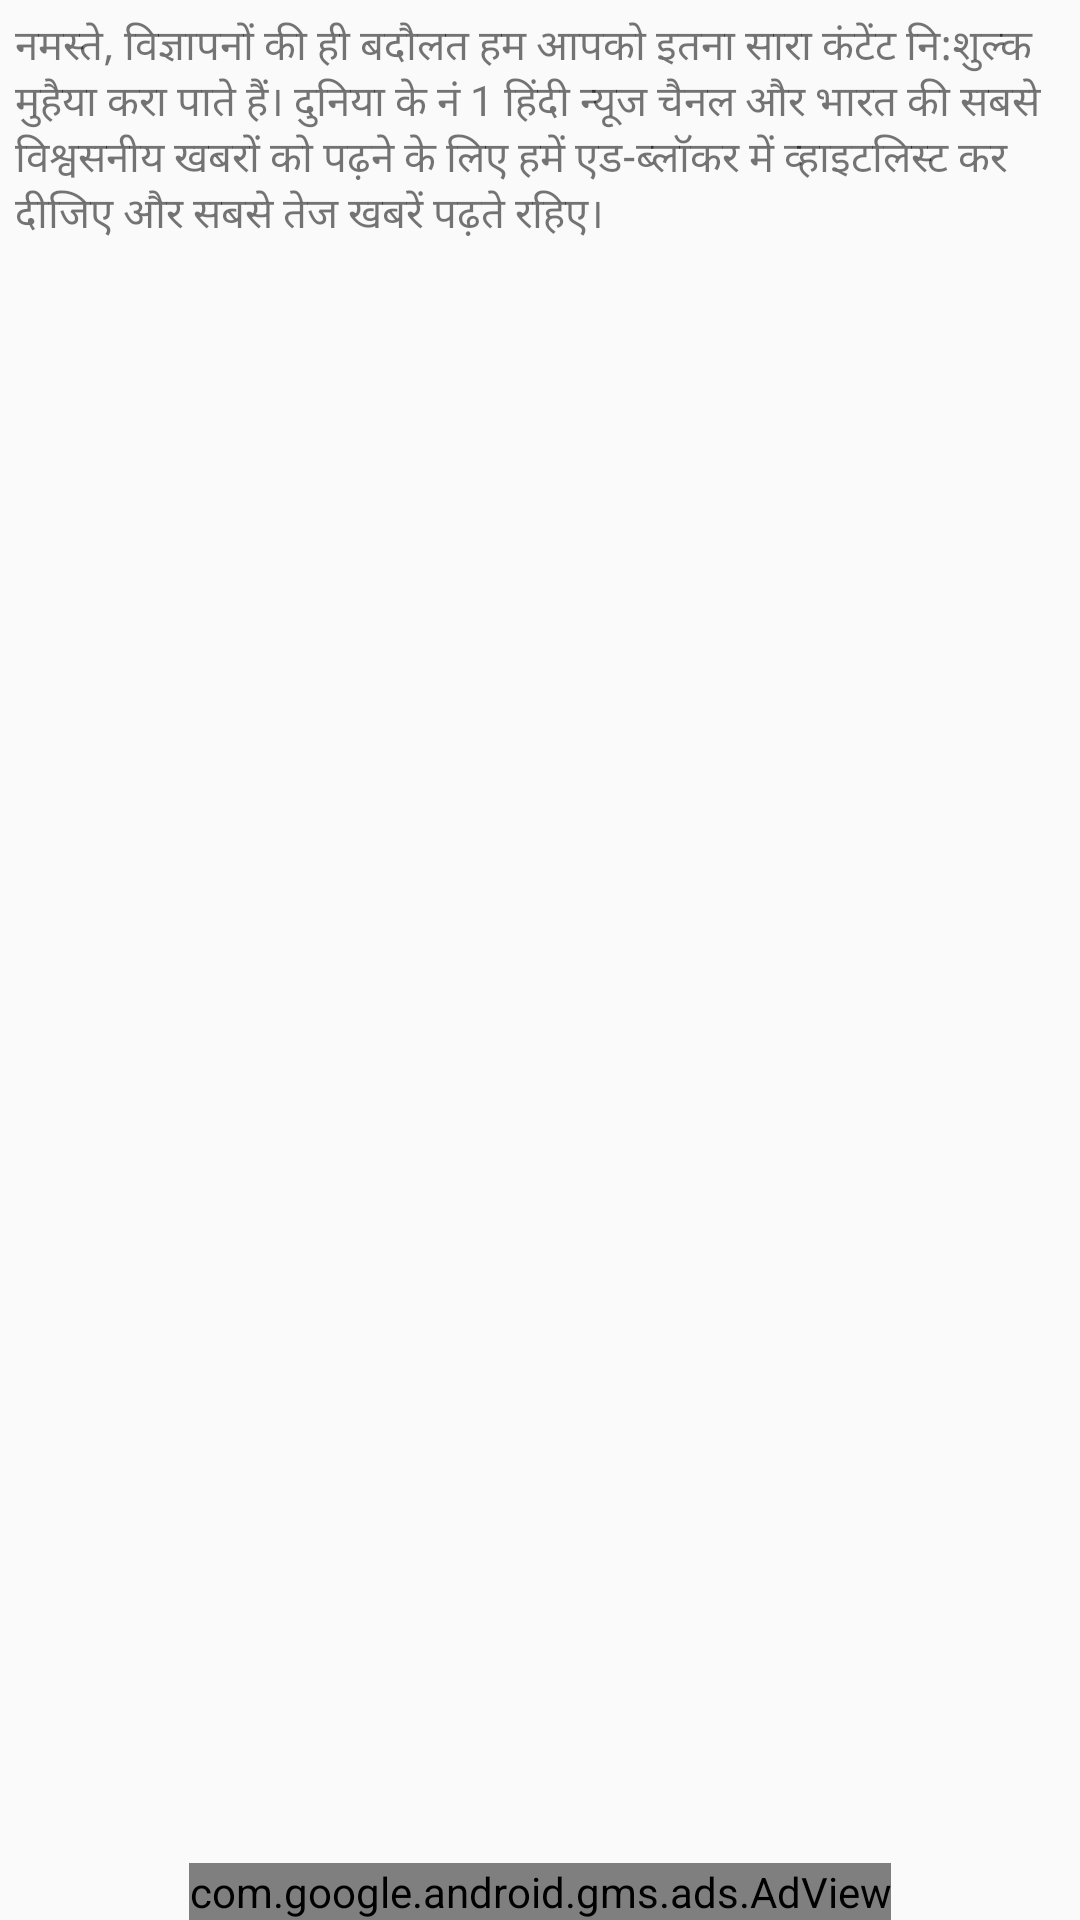

Produce the Android XML layout that renders to this screen, including the resource entries it uses.
<!-- AndroidManifest.xml: application theme AppTheme -->
<!-- res/layout/content_main.xml -->
<?xml version="1.0" encoding="utf-8"?>
<RelativeLayout xmlns:android="http://schemas.android.com/apk/res/android"
    xmlns:app="http://schemas.android.com/apk/res-auto"
    xmlns:tools="http://schemas.android.com/tools"
    android:layout_width="match_parent"
    android:layout_height="match_parent"
    android:orientation="vertical"
    app:layout_behavior="@string/appbar_scrolling_view_behavior"
    tools:context="com.apextechies.kmaaoapp.activity.MainActivity"
    tools:showIn="@layout/activity_main">

    <TextView
        android:id="@+id/maininstruction"
        android:layout_width="match_parent"
        android:layout_height="wrap_content"
        android:text="नमस्ते,
विज्ञापनों की ही बदौलत हम आपको इतना सारा कंटेंट नि:शुल्क मुहैया करा पाते हैं। दुनिया के नं 1 हिंदी न्यूज चैनल और भारत की सबसे विश्वसनीय खबरों को पढ़ने के लिए हमें एड-ब्लॉकर में व्हाइटलिस्ट कर दीजिए और सबसे तेज खबरें पढ़ते रहिए।"
        android:layout_margin="@dimen/height_5"/>

    <android.support.v7.widget.RecyclerView
        android:id="@+id/rv_applist"
        android:layout_width="match_parent"
        android:layout_height="wrap_content"
        android:layout_margin="@dimen/height_5"
        android:layout_below="@+id/maininstruction">

    </android.support.v7.widget.RecyclerView>
    <com.google.android.gms.ads.AdView
        xmlns:ads="http://schemas.android.com/apk/res-auto"
        android:id="@+id/adView"
        android:layout_width="wrap_content"
        android:layout_height="wrap_content"
        android:layout_centerHorizontal="true"
        android:layout_alignParentBottom="true"
        ads:adSize="BANNER"
        android:visibility="visible"
        ads:adUnitId="@string/ADUNIT_ID">
    </com.google.android.gms.ads.AdView>

</RelativeLayout>
<!-- res/layout/activity_main.xml (included above) -->
<?xml version="1.0" encoding="utf-8"?>
<android.support.v4.widget.DrawerLayout xmlns:android="http://schemas.android.com/apk/res/android"
    xmlns:app="http://schemas.android.com/apk/res-auto"
    xmlns:tools="http://schemas.android.com/tools"
    android:id="@+id/drawer_layout"
    android:layout_width="match_parent"
    android:layout_height="match_parent"
    android:fitsSystemWindows="true"
    tools:openDrawer="start">

    <include
        android:id="@+id/slidr"
        layout="@layout/slider"/>

    <android.support.design.widget.NavigationView
        android:id="@+id/nav_view"
        android:layout_width="wrap_content"
        android:layout_height="match_parent"
        android:layout_gravity="start"
        android:fitsSystemWindows="true"
        app:headerLayout="@layout/nav_header_main"
        app:menu="@menu/activity_main_drawer" />


</android.support.v4.widget.DrawerLayout>
<!-- res/layout/slider.xml (included above) -->
<?xml version="1.0" encoding="utf-8"?>
<LinearLayout xmlns:android="http://schemas.android.com/apk/res/android"
    xmlns:app="http://schemas.android.com/apk/res-auto"
    xmlns:tools="http://schemas.android.com/tools"
    android:orientation="vertical" android:layout_width="match_parent"
    android:layout_height="match_parent">
    <android.support.design.widget.AppBarLayout
        android:layout_width="match_parent"
        android:layout_height="wrap_content"
        android:theme="@style/AppTheme.AppBarOverlay">

        <android.support.v7.widget.Toolbar
            android:id="@+id/toolbar"
            android:layout_width="match_parent"
            android:layout_height="?attr/actionBarSize"
            android:background="?attr/colorPrimary"
            app:popupTheme="@style/AppTheme.PopupOverlay" >
            <RelativeLayout
                android:layout_width="match_parent"
                android:layout_height="match_parent">
                <TextView
                    android:id="@+id/title"
                    android:layout_width="wrap_content"
                    android:layout_height="wrap_content"
                    android:textSize="14sp"
                    android:layout_centerVertical="true"
                    android:text="Dashboard"
                    android:layout_marginTop="@dimen/margin_10"
                    android:layout_alignParentLeft="true"/>
                <TextView
                    android:id="@+id/timer_text_view"
                    android:layout_width="wrap_content"
                    android:layout_height="wrap_content"
                    android:text=""
                    android:layout_marginRight="@dimen/margin_10"
                    android:layout_centerVertical="true"
                    android:layout_toLeftOf="@+id/walletamount"
                    android:layout_marginTop="@dimen/margin_10"
                    android:layout_marginLeft="@dimen/margin_10"/>
                <TextView
                    android:id="@+id/walletamount"
                    android:layout_width="wrap_content"
                    android:layout_height="wrap_content"
                    android:layout_alignParentRight="true"
                    android:padding="@dimen/margin_10"
                    android:textSize="12sp"
                    android:text=""
                    android:layout_centerInParent="true"/>
            </RelativeLayout>
        </android.support.v7.widget.Toolbar>

    </android.support.design.widget.AppBarLayout>

    <include layout="@layout/content_main" />
</LinearLayout>
<!-- res/layout/nav_header_main.xml (included above) -->
<?xml version="1.0" encoding="utf-8"?>
<LinearLayout xmlns:android="http://schemas.android.com/apk/res/android"
    xmlns:app="http://schemas.android.com/apk/res-auto"
    android:layout_width="match_parent"
    android:layout_height="wrap_content"
    android:background="@drawable/side_nav_bar"
    android:gravity="bottom"
    android:orientation="vertical"
    android:paddingBottom="@dimen/activity_vertical_margin"
    android:paddingLeft="@dimen/activity_horizontal_margin"
    android:paddingRight="@dimen/activity_horizontal_margin"
    android:paddingTop="@dimen/activity_vertical_margin"
    android:theme="@style/ThemeOverlay.AppCompat.Dark">

    <ImageView
        android:id="@+id/imageView"
        android:layout_width="60dp"
        android:layout_height="60dp"
        app:srcCompat="@mipmap/logo"
        android:layout_marginTop="@dimen/height_50"/>

    <TextView
        android:id="@+id/userName"
        android:layout_width="match_parent"
        android:layout_height="wrap_content"
        android:paddingTop="@dimen/nav_header_vertical_spacing"
        android:text=""
        android:layout_marginTop="@dimen/margin_10"
        android:textAppearance="@style/TextAppearance.AppCompat.Body1" />

    <TextView
        android:id="@+id/userEmail"
        android:layout_width="wrap_content"
        android:layout_height="wrap_content"
        android:text=""
        android:layout_marginTop="@dimen/height_5"/>

</LinearLayout>
<!-- resources referenced by this layout -->
<resources>
  <dimen name="activity_horizontal_margin">36dp</dimen>
  <dimen name="activity_vertical_margin">16dp</dimen>
  <dimen name="height_5">5dp</dimen>
  <dimen name="height_50">50dp</dimen>
  <dimen name="margin_10">10dp</dimen>
  <dimen name="nav_header_vertical_spacing">8dp</dimen>
  <!-- mipmap logo: jpg bitmap (mipmap-hdpi, 53077 bytes) -->
  <string name="ADUNIT_ID">ca-app-pub-1192059692690311/7522074444</string>
  <style name="AppTheme.AppBarOverlay" parent="ThemeOverlay.AppCompat.Dark.ActionBar" />
  <style name="AppTheme.PopupOverlay" parent="ThemeOverlay.AppCompat.Light" />
  <style name="AppTheme" parent="Theme.AppCompat.Light.DarkActionBar">
          
          <item name="colorPrimary">@color/colorPrimary</item>
          <item name="colorPrimaryDark">@color/colorPrimaryDark</item>
          <item name="colorAccent">@color/colorAccent</item>
      </style>
  <color name="colorPrimary">#3F51B5</color>
  <color name="colorPrimaryDark">#303F9F</color>
  <color name="colorAccent">#FF4081</color>
</resources>
